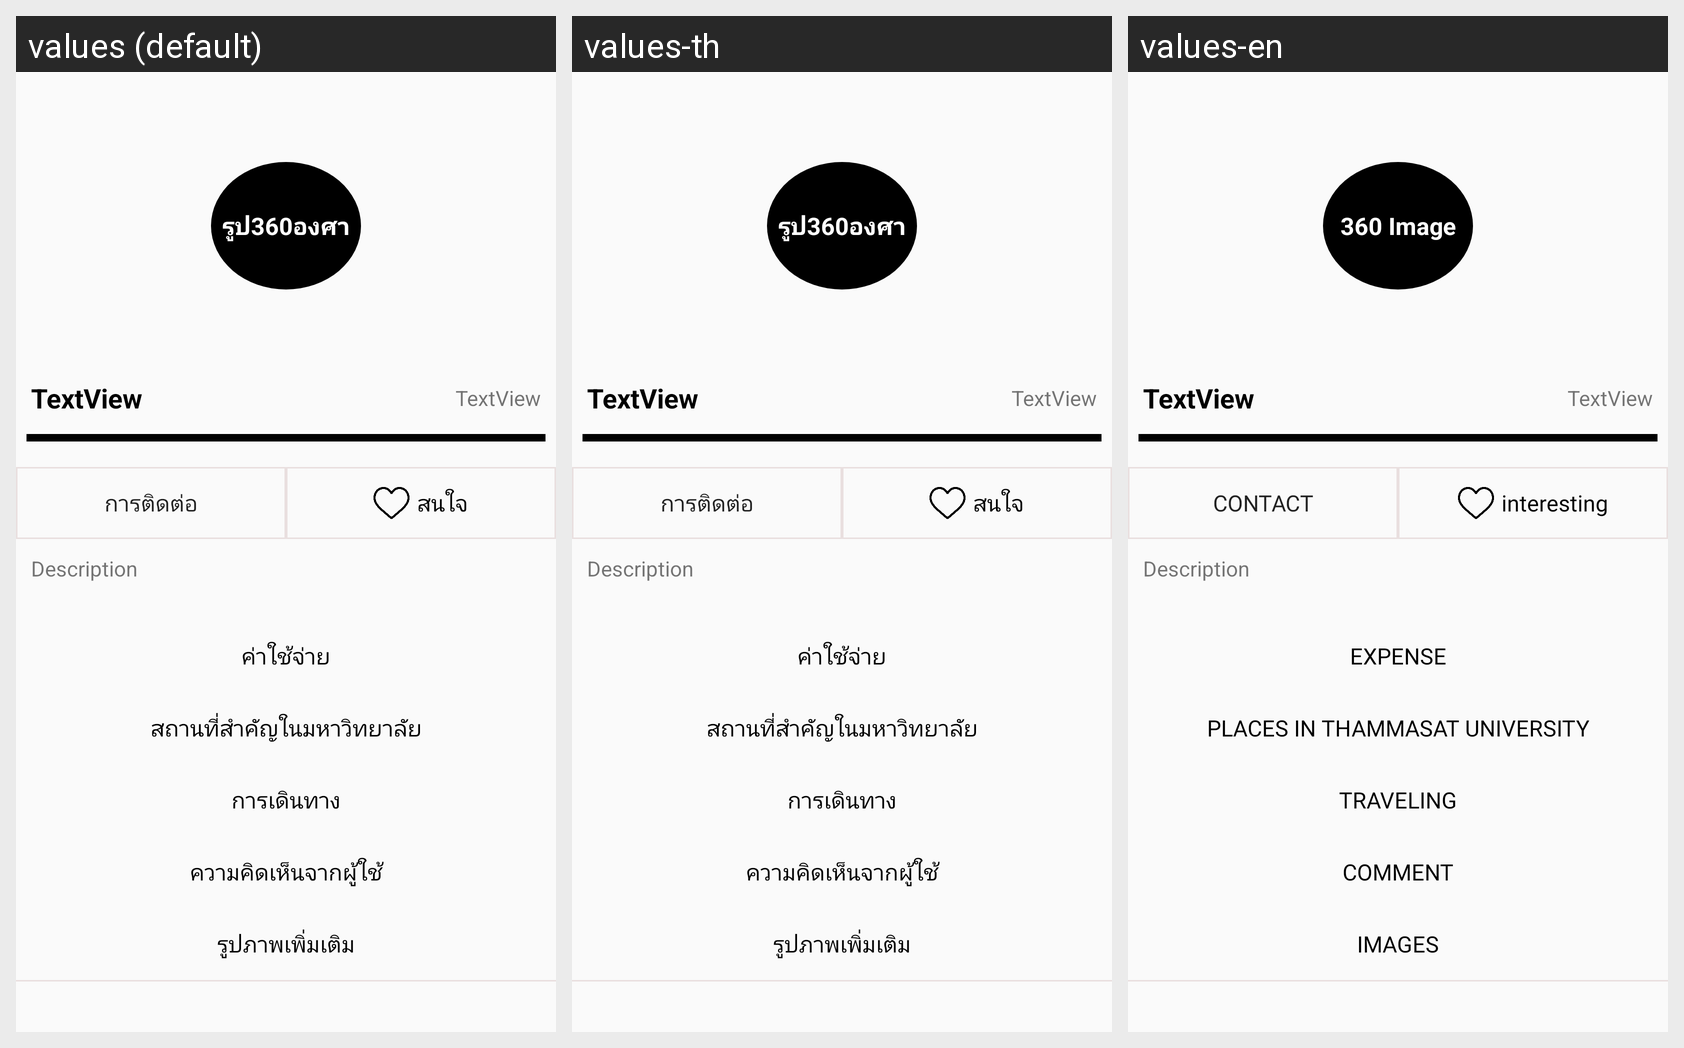

For this localized Android screen grid, give each drawn string resource with its value in every locale shown.
Android screen res/layout/activity_detail__brand_name__favorite.xml rendered under 3 locales, left to right: values (default), values-th, values-en. Device: Nexus 5 (rendered at 1080×1920; each locale shown at half size, 540×960, under a caption strip naming it); theme AppTheme.
Strings drawn on this screen, with the default value and each locale's value (text and hints the layout hard-codes, and strings that could not be matched under every locale, appear in the picture but are not listed):

image360
  values: รูป360องศา
  values-th: รูป360องศา
  values-en: 360 Image

contact
  values: การติดต่อ
  values-th: การติดต่อ
  values-en: Contact

interest
  values: สนใจ
  values-th: สนใจ
  values-en: interesting

expenseTitle
  values: ค่าใช้จ่าย
  values-th: ค่าใช้จ่าย
  values-en: Expense

important_place
  values: สถานที่สำคัญในมหาวิทยาลัย
  values-th: สถานที่สำคัญในมหาวิทยาลัย
  values-en: Places in Thammasat university

travel
  values: การเดินทาง
  values-th: การเดินทาง
  values-en: Traveling

comment
  values: ความคิดเห็นจากผู้ใช้
  values-th: ความคิดเห็นจากผู้ใช้
  values-en: Comment

etc_photo
  values: รูปภาพเพิ่มเติม
  values-th: รูปภาพเพิ่มเติม
  values-en: Images
